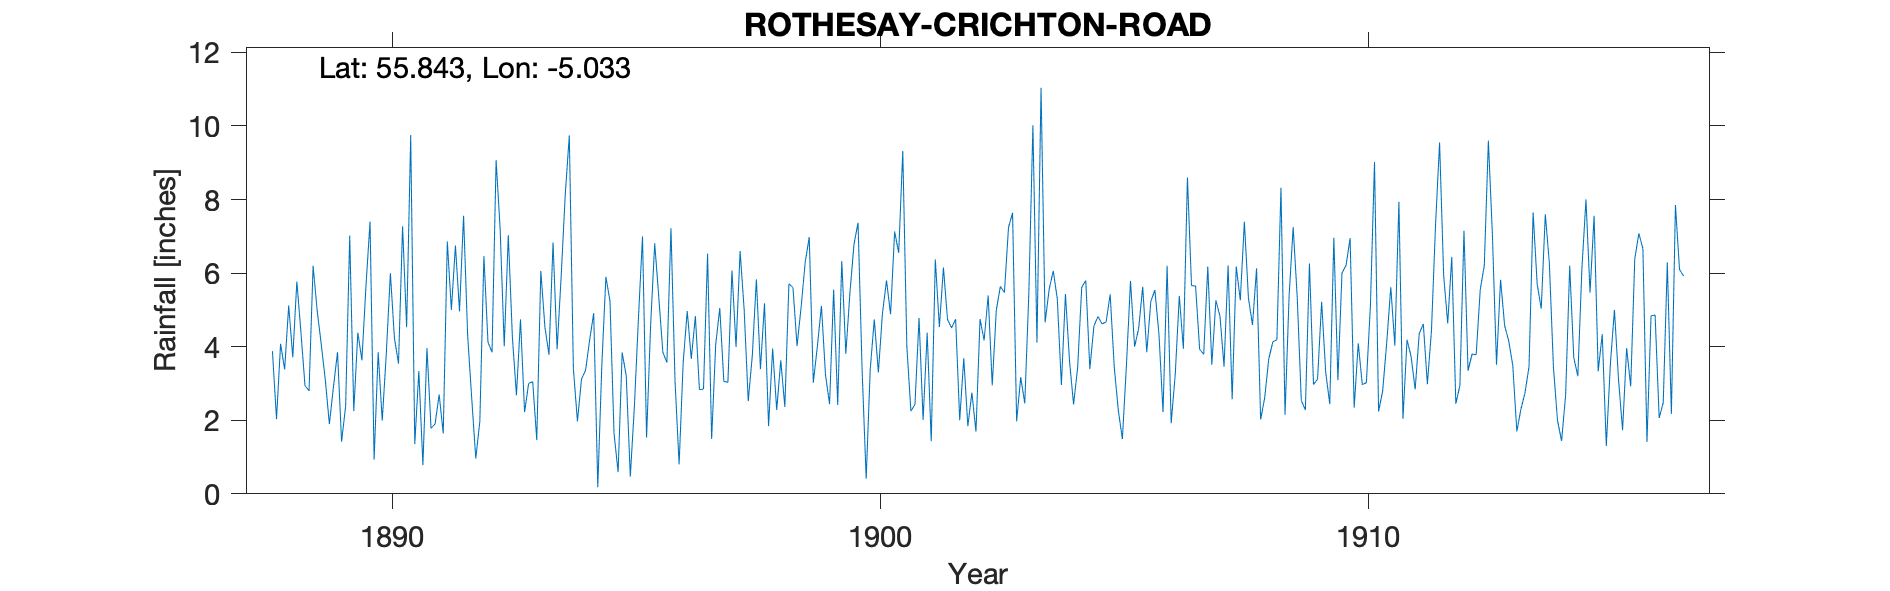

Source data for this figure (header and first rows):
ROTHESAY CRICHTON ROAD, , , , , , , , , , , , , , , , , , , , , , , 
Grid ref, NS102653, Long, -5.033, Lat, 55.84, Elevation, 75, ft, , , , , , , , , , , , , , , 
Station no, RR1512, , , , , , , , , , , , , , , , , , , , , , 
, 1880, 1881, 1882, 1883, 1884, 1885, 1886, 1887, 1888, 1889, 1890, 1891, 1892, 1893, 1894, 1895, 1896, 1897, 1898, 1899, 1900, 1901, 1902
January, , , , , , , , , 3.88, 4.07, 7.4, 3.34, 4.31, 2.68, 8.13, 1.64, 3.85, 1.49, 3.39, 6.98, 7.37, 4.01, 4.75
February, , , , , , , , , 2.03, 3.1, 0.93, 0.78, 2.6, 4.74, 9.74, 0.59, 3.57, 4.06, 5.18, 3.02, 3.37, 2.25, 2
March, , , , , , , , , 4.08, 1.9, 3.85, 3.96, 0.96, 2.22, 3.4, 3.84, 7.22, 5.05, 1.84, 4.01, 0.41, 2.43, 3.69
April, , , , , , , , , 3.38, 2.9, 1.99, 1.78, 1.97, 3, 1.97, 3.21, 3.06, 3.06, 3.95, 5.11, 3.39, 4.78, 1.84
May, , , , , , , , , 5.12, 3.85, 3.81, 1.9, 6.46, 3.05, 3.12, 0.47, 0.8, 3.03, 2.28, 3.23, 4.74, 2.01, 2.75
June, , , , , , , , , 3.71, 1.42, 6, 2.7, 4.12, 1.46, 3.36, 2.37, 3.57, 6.07, 3.63, 2.44, 3.3, 4.38, 1.69
July, , , , , , , , , 5.77, 2.38, 4.23, 1.64, 3.85, 6.06, 4.18, 4.77, 4.97, 3.99, 2.36, 5.55, 4.9, 1.43, 4.75
August, , , , , , , , , 4.41, 7.02, 3.54, 6.86, 9.07, 4.53, 4.91, 7, 3.67, 6.6, 5.71, 2.42, 5.8, 6.37, 4.17
September, , , , , , , , , 2.94, 2.25, 7.27, 5, 7.18, 3.78, 0.18, 1.53, 4.83, 5, 5.61, 6.33, 4.88, 4.53, 5.39
October, , , , , , , , , 2.8, 4.38, 4.53, 6.75, 4.01, 6.83, 3.51, 4.59, 2.83, 2.52, 4.02, 3.81, 7.13, 6.15, 2.95
November, , , , , , , , , 6.2, 3.63, 9.75, 4.96, 7.03, 3.93, 5.9, 6.81, 2.85, 3.76, 5.07, 5.46, 6.55, 4.74, 4.99
December, , , , , , , , , 4.98, 5.65, 1.35, 7.56, 4.26, 5.92, 5.24, 5.35, 6.53, 5.83, 6.29, 6.78, 9.32, 4.51, 5.64
Total, , , , , , , , , 49.3, 42.55, 54.65, 47.23, 55.82, 48.2, 53.64, 42.17, 47.75, 50.46, 49.33, 55.14, 61.16, 47.59, 44.61
Hyd Stn No 76-667440, , , , , , , , , , , , , , , , , , , , , , , 
NGR NS 086 643, , , , , , , , , , , , , , , , , , , , , , , 
The NGR has been changed as, , , , , , , , , , , , , , , , , , , , , , , 
this one is nowhere Crichton Road, , , , , , , , , , , , , , , , , , , , , , , 
